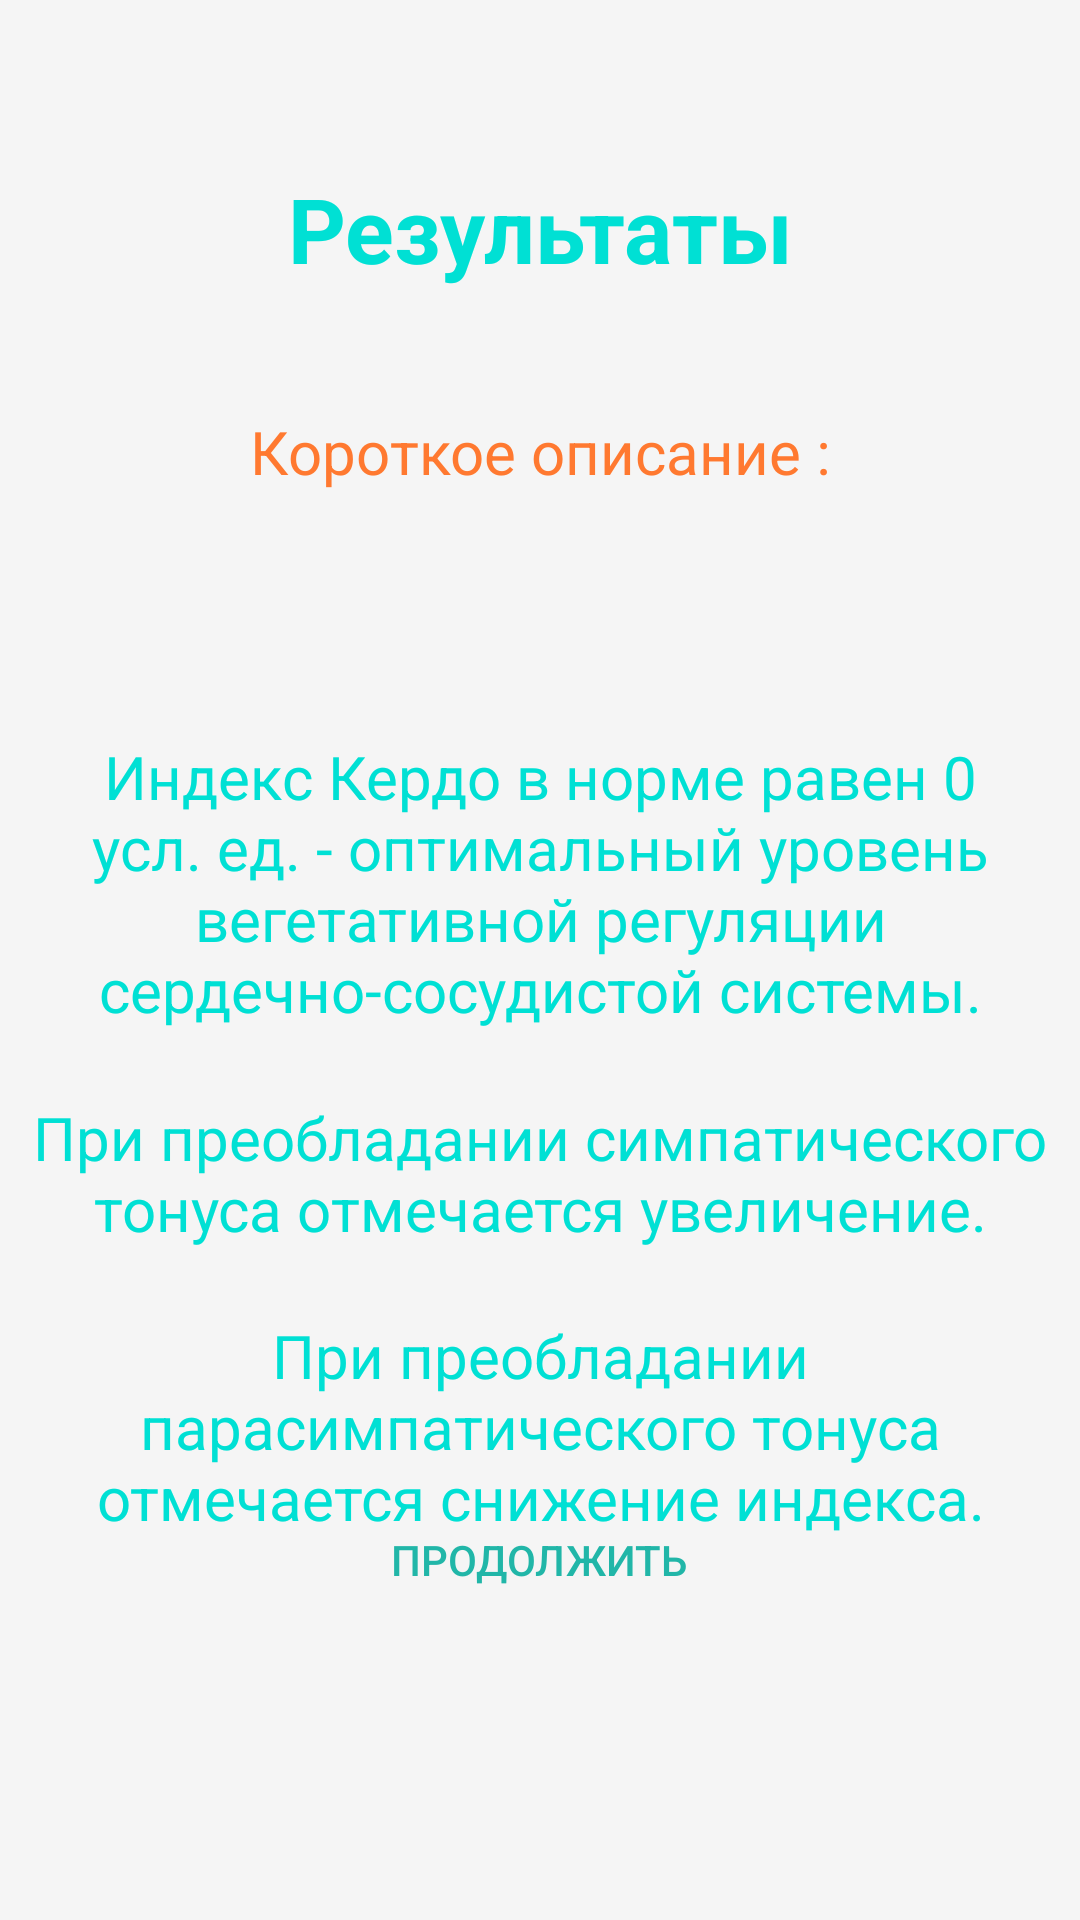

Layout XML and referenced resources for this Android screen:
<!-- AndroidManifest.xml: application theme Theme.Praktika -->
<!-- res/layout/activity_result6.xml -->
<?xml version="1.0" encoding="utf-8"?>
<androidx.constraintlayout.widget.ConstraintLayout xmlns:android="http://schemas.android.com/apk/res/android"
    xmlns:app="http://schemas.android.com/apk/res-auto"
    xmlns:tools="http://schemas.android.com/tools"
    android:layout_width="match_parent"
    android:layout_height="match_parent"
    tools:context=".Result6"
    android:background="#F5F5F5">

    <TextView
        android:id="@+id/textView2"
        android:layout_width="wrap_content"
        android:layout_height="wrap_content"
        android:layout_marginTop="56dp"
        android:text="@string/res"
        android:textColor="#00E0D4"
        android:textSize="30sp"
        android:textStyle="bold"
        app:layout_constraintEnd_toEndOf="parent"
        app:layout_constraintStart_toStartOf="parent"
        app:layout_constraintTop_toTopOf="parent" />

    <TextView
        android:id="@+id/textView4"
        android:layout_width="wrap_content"
        android:layout_height="wrap_content"
        android:text="@string/shDiscr"
        android:textColor="#FF7930"
        android:textSize="20sp"
        app:layout_constraintBottom_toTopOf="@+id/textView5"
        app:layout_constraintEnd_toEndOf="@+id/textView5"
        app:layout_constraintHorizontal_bias="0.504"
        app:layout_constraintStart_toStartOf="@+id/textView5" />

    <TextView
        android:id="@+id/textView5"
        android:layout_width="300dp"
        android:layout_height="50dp"
        android:layout_marginTop="164dp"
        android:textColor="#FF7930"
        android:textSize="19sp"
        android:textAlignment="center"
        android:textStyle="bold"
        app:layout_constraintEnd_toEndOf="parent"
        app:layout_constraintHorizontal_bias="0.495"
        app:layout_constraintStart_toStartOf="parent"
        app:layout_constraintTop_toTopOf="parent" />

    <TextView
        android:id="@+id/textView6"
        android:layout_width="360dp"
        android:layout_height="wrap_content"
        android:text="@string/discriptionCerdo"
        android:textAlignment="center"
        android:textColor="#00E0D4"
        android:textSize="20sp"
        app:layout_constraintBottom_toBottomOf="parent"
        app:layout_constraintEnd_toEndOf="parent"
        app:layout_constraintHorizontal_bias="0.495"
        app:layout_constraintStart_toStartOf="parent"
        app:layout_constraintTop_toBottomOf="@+id/textView5"
        app:layout_constraintVertical_bias="0.096" />

    <TextView
        android:id="@+id/textView18"
        android:layout_width="360dp"
        android:layout_height="wrap_content"
        android:text="@string/discriptionCerdo1"
        android:textAlignment="center"
        android:textColor="#00E0D4"
        android:textSize="20sp"
        app:layout_constraintBottom_toBottomOf="parent"
        app:layout_constraintEnd_toEndOf="parent"
        app:layout_constraintHorizontal_bias="0.509"
        app:layout_constraintStart_toStartOf="parent"
        app:layout_constraintTop_toBottomOf="@+id/textView6"
        app:layout_constraintVertical_bias="0.091" />

    <TextView
        android:id="@+id/textView19"
        android:layout_width="360dp"
        android:layout_height="wrap_content"
        android:text="@string/discriptionCerdo2"
        android:textAlignment="center"
        android:textColor="#00E0D4"
        android:textSize="20sp"
        app:layout_constraintBottom_toBottomOf="parent"
        app:layout_constraintEnd_toEndOf="parent"
        app:layout_constraintHorizontal_bias="0.509"
        app:layout_constraintStart_toStartOf="parent"
        app:layout_constraintTop_toBottomOf="@+id/textView18"
        app:layout_constraintVertical_bias="0.147" />

    <Button
        android:id="@+id/button2"
        android:layout_width="290dp"
        android:layout_height="40dp"
        android:layout_marginBottom="100dp"
        android:background="@drawable/blue_button"
        android:onClick="NextClick"
        android:text="@string/Cont"
        android:textColor="#21B6A8"
        android:textSize="14sp"
        app:layout_constraintBottom_toBottomOf="parent"
        app:layout_constraintEnd_toEndOf="parent"
        app:layout_constraintHorizontal_bias="0.495"
        app:layout_constraintStart_toStartOf="parent" />

</androidx.constraintlayout.widget.ConstraintLayout>
<!-- resources referenced by this layout -->
<resources>
  <string name="Cont">Продолжить</string>
  <string name="discriptionCerdo">Индекс Кердо в норме равен 0 усл. ед. - оптимальный уровень вегетативной регуляции сердечно-сосудистой системы.</string>
  <string name="discriptionCerdo1">При преобладании симпатического тонуса отмечается увеличение.</string>
  <string name="discriptionCerdo2">При преобладании парасимпатического тонуса отмечается снижение индекса.</string>
  <string name="res">Результаты</string>
  <string name="shDiscr">Короткое описание :</string>
  <style name="Theme.Praktika" parent="Theme.AppCompat.Light.NoActionBar">
          
          <item name="colorPrimary">@color/purple_500</item>
          <item name="colorPrimaryVariant">@color/purple_700</item>
          <item name="colorOnPrimary">@color/white</item>
          
          <item name="colorSecondary">@color/teal_200</item>
          <item name="colorSecondaryVariant">@color/teal_700</item>
          <item name="colorOnSecondary">@color/black</item>
          
          <item name="android:statusBarColor" tools:targetApi="l">?attr/colorPrimaryVariant</item>
          
      </style>
  <!-- not gathered from this repository: default colours our renderer supplied (Android Studio template values) -->
  <color name="purple_500">#FF6200EE</color>
  <color name="purple_700">#FF3700B3</color>
  <color name="teal_200">#FF03DAC5</color>
  <color name="teal_700">#FF018786</color>
  <color name="black">#FF000000</color>
  <color name="white">#FFFFFFFF</color>
</resources>
